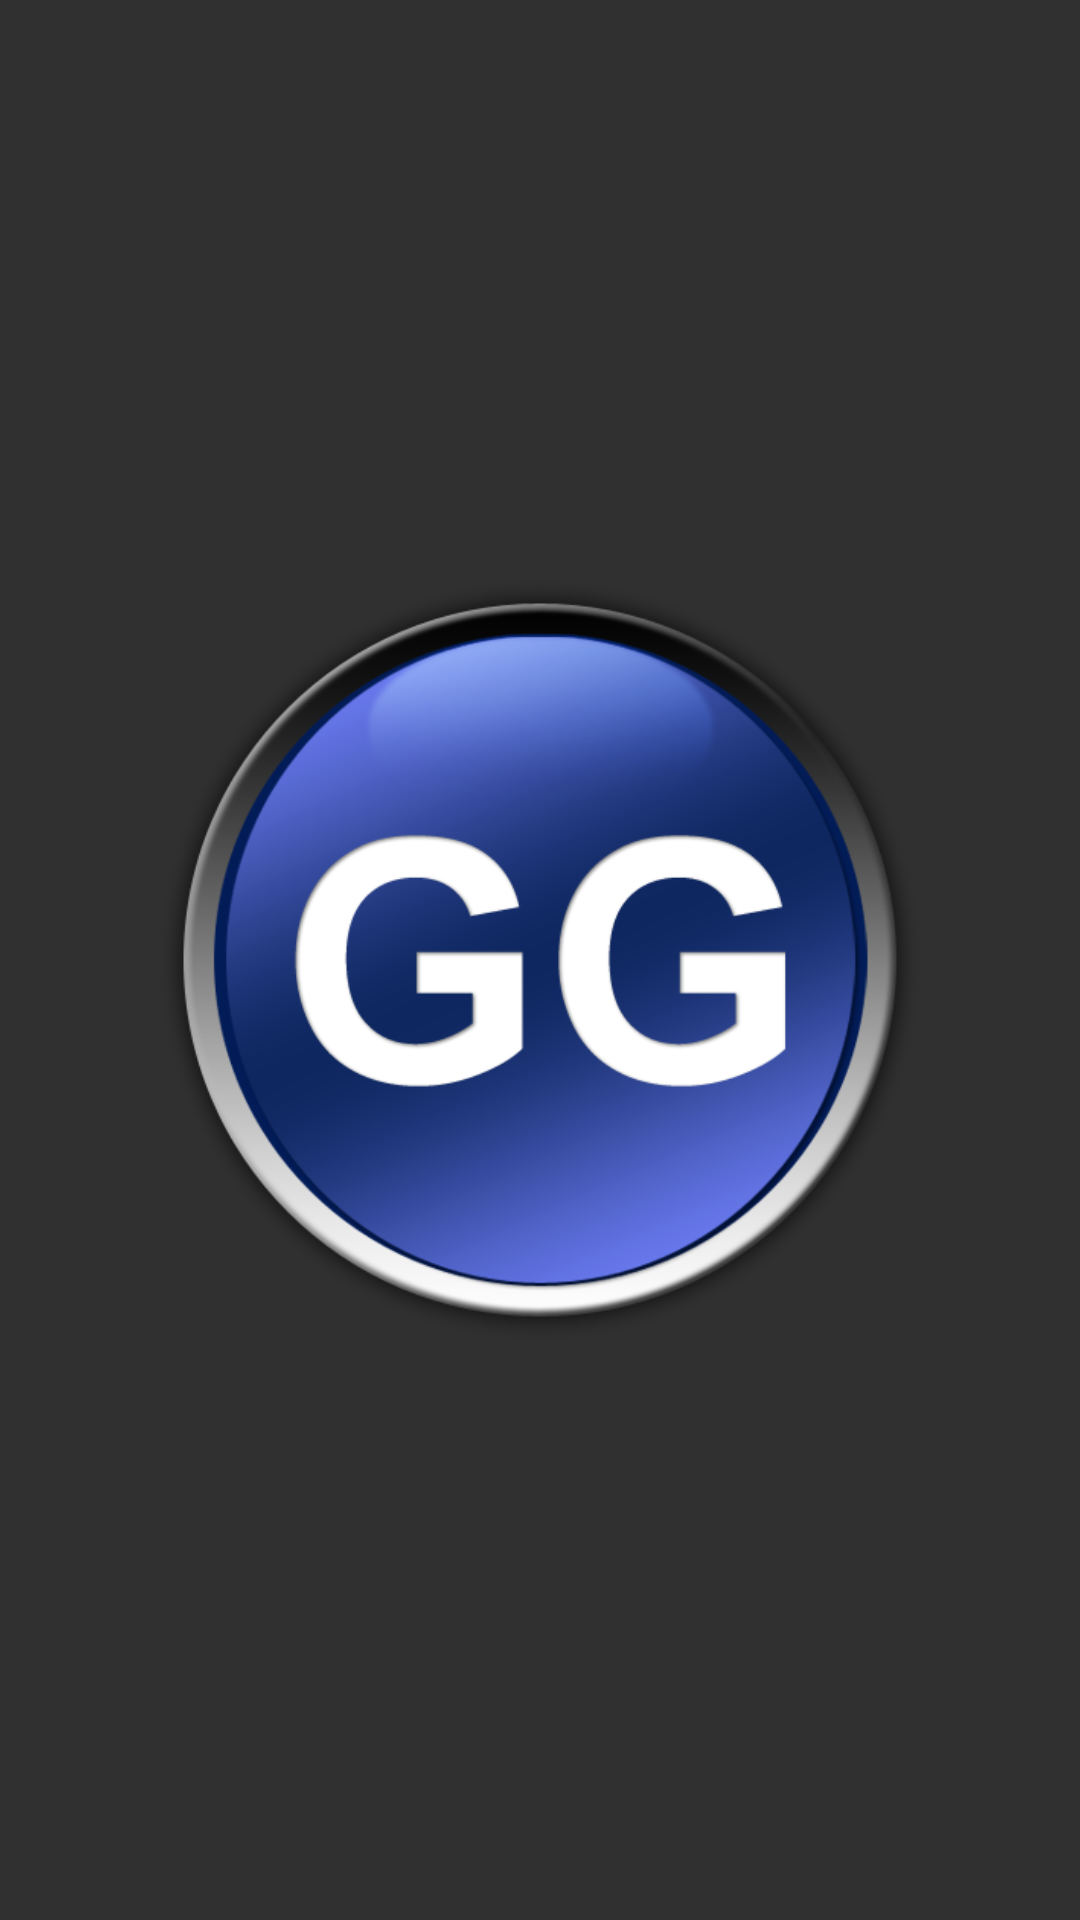

Produce the Android XML layout that renders to this screen, including the resource entries it uses.
<!-- AndroidManifest.xml: application theme Theme.AppCompat.NoActionBar -->
<!-- res/layout/activity_main.xml -->
<RelativeLayout xmlns:android="http://schemas.android.com/apk/res/android"
    xmlns:tools="http://schemas.android.com/tools"
    android:layout_width="match_parent"
    android:layout_height="match_parent"
    tools:context=".MainActivity"
    android:orientation="vertical">

    <ImageButton
        android:layout_width="wrap_content"
        android:layout_height="wrap_content"
        android:src="@drawable/ggbuttons"
        android:id="@+id/ibGG"
        android:background="?android:attr/selectableItemBackgroundBorderless"
        android:scaleType="fitCenter"
        android:layout_centerInParent="true"
        android:layout_margin="50dp"
        android:adjustViewBounds="true"
        android:cropToPadding="false" />

</RelativeLayout>
<!-- resources referenced by this layout -->
<resources>
  <!-- drawable ggbuttons (drawable) -->
  <?xml version="1.0" encoding="utf-8"?>
  <selector
      xmlns:android="http://schemas.android.com/apk/res/android">
      <item
          android:state_focused="true"
          android:state_pressed="false"
          android:drawable="@drawable/ggbuttonpressed" />
      <item
          android:state_focused="true"
          android:state_pressed="true"
          android:drawable="@drawable/ggbuttonpressed" />
      <item
          android:state_focused="false"
          android:state_pressed="true"
          android:drawable="@drawable/ggbuttonpressed" />
      <item
          android:drawable="@drawable/ggbutton" />
  </selector>
  <!-- drawable ggbuttonpressed: png bitmap (drawable, 104349 bytes) -->
  <!-- drawable ggbutton: png bitmap (drawable, 101161 bytes) -->
</resources>
